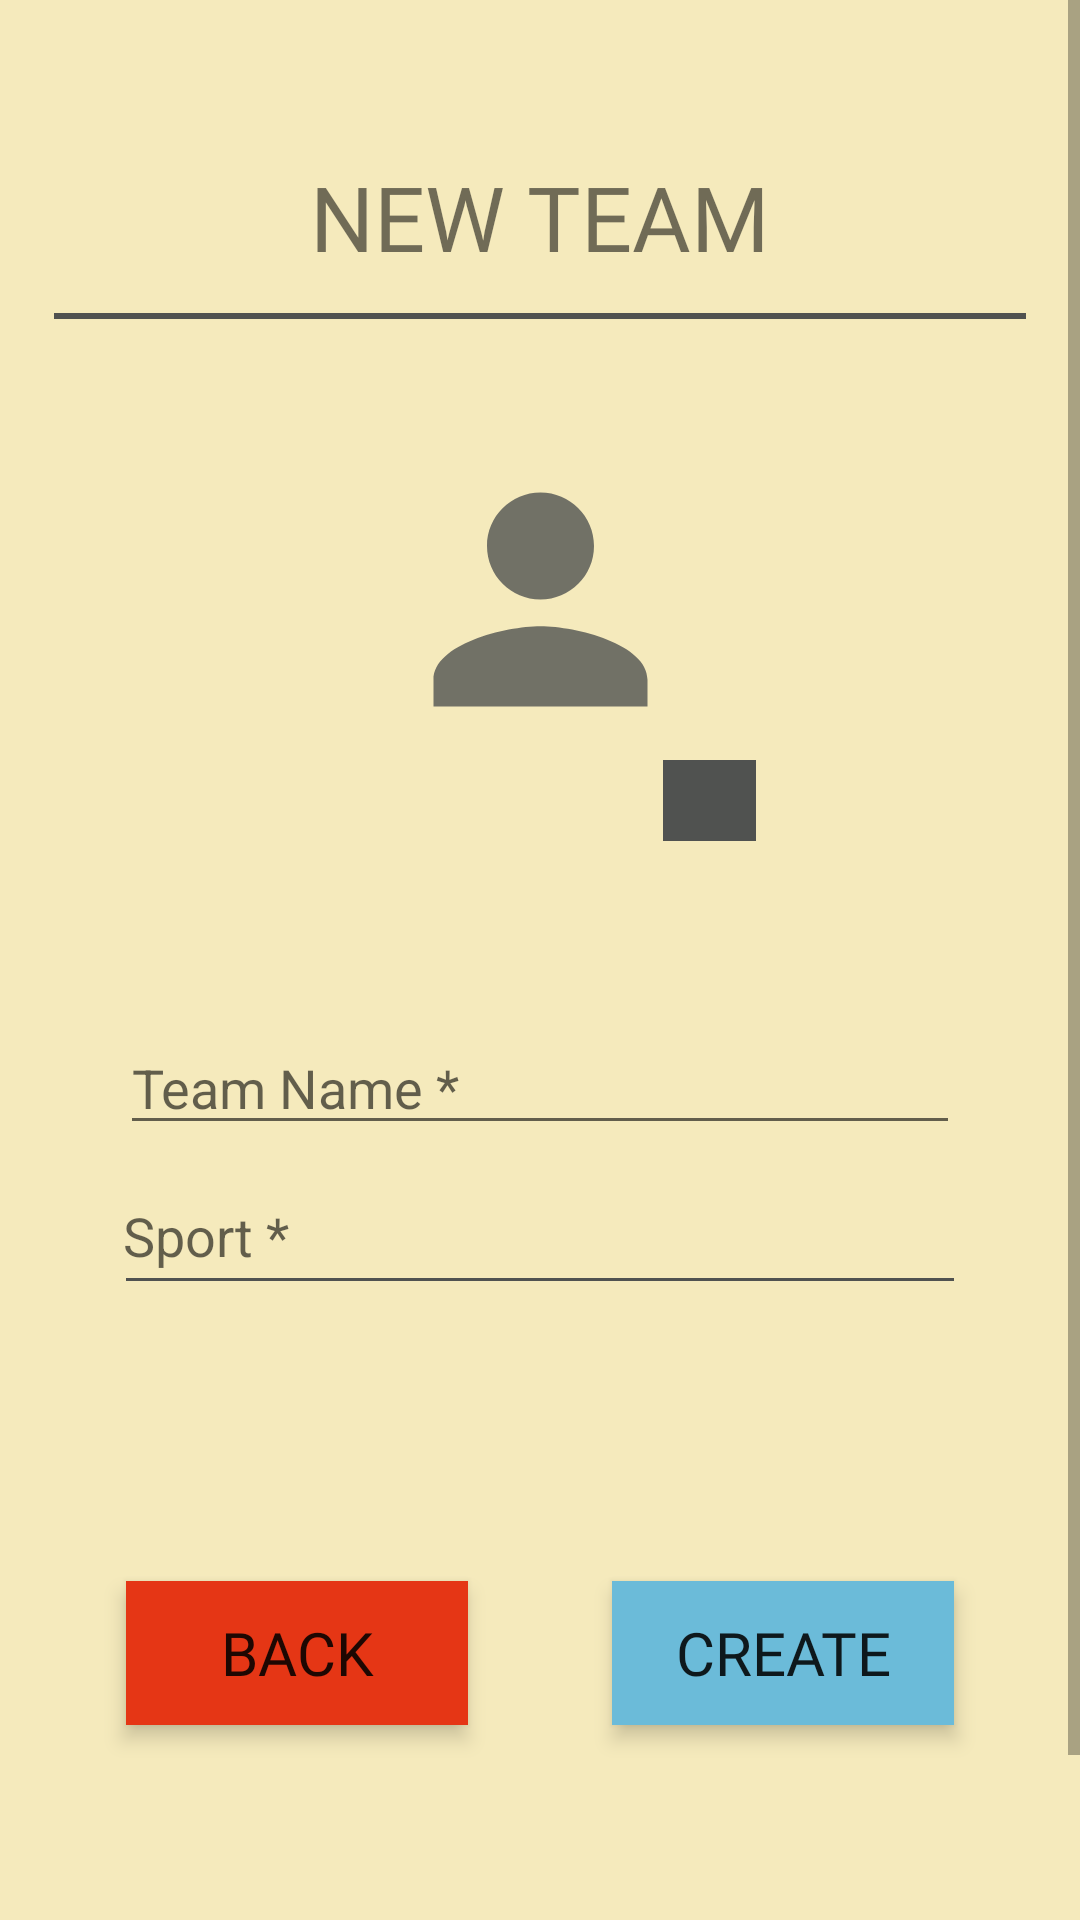

Reconstruct the res/layout file that produces this screen, plus the resources it refers to.
<!-- AndroidManifest.xml: application theme Theme.TeamPlanner -->
<!-- res/layout/activity_new_team.xml -->
<?xml version="1.0" encoding="utf-8"?>

<ScrollView xmlns:android="http://schemas.android.com/apk/res/android"
    xmlns:app="http://schemas.android.com/apk/res-auto"
    xmlns:tools="http://schemas.android.com/tools"
    android:layout_width="match_parent"
    android:layout_height="match_parent"
    android:background="#F5EABC"
    tools:context=".games.NewGameActivity">

    <androidx.constraintlayout.widget.ConstraintLayout
        android:layout_width="match_parent"
        android:layout_height="match_parent"
        android:minHeight="700dp">

        <View
            android:id="@+id/view8"
            android:layout_width="0dp"
            android:layout_height="1dp"
            android:layout_marginStart="24dp"
            android:layout_marginLeft="24dp"
            android:layout_marginTop="2dp"
            android:layout_marginEnd="24dp"
            android:layout_marginRight="24dp"
            android:background="#505250"
            app:layout_constraintEnd_toStartOf="@+id/guideline3"
            app:layout_constraintHorizontal_bias="1.0"
            app:layout_constraintStart_toStartOf="@+id/guideline2"
            app:layout_constraintTop_toBottomOf="@+id/sportTypeEditTxt" />

        <TextView
            android:id="@+id/newTeamTextView"
            android:layout_width="0dp"
            android:layout_height="wrap_content"
            android:layout_marginTop="52dp"
            android:fontFamily="@font/squada_one"
            android:gravity="center"
            android:text="NEW TEAM"
            android:textSize="30sp"
            app:layout_constraintEnd_toStartOf="@+id/guideline3"
            app:layout_constraintStart_toStartOf="@+id/guideline2"
            app:layout_constraintTop_toTopOf="parent" />

        <View
            android:id="@+id/view3"
            android:layout_width="0dp"
            android:layout_height="2dp"
            android:layout_marginTop="12dp"
            android:background="#505250"
            app:layout_constraintEnd_toStartOf="@+id/guideline3"
            app:layout_constraintHorizontal_bias="0.416"
            app:layout_constraintStart_toStartOf="@+id/guideline2"
            app:layout_constraintTop_toBottomOf="@+id/newTeamTextView" />

        <androidx.constraintlayout.widget.Guideline
            android:id="@+id/guideline2"
            android:layout_width="wrap_content"
            android:layout_height="wrap_content"
            android:orientation="vertical"
            app:layout_constraintGuide_percent="0.05" />

        <androidx.constraintlayout.widget.Guideline
            android:id="@+id/guideline3"
            android:layout_width="wrap_content"
            android:layout_height="wrap_content"
            android:orientation="vertical"
            app:layout_constraintGuide_percent="0.95" />

        <Button
            android:id="@+id/discardTeamButton"
            style="?android:attr/borderlessButtonStyle"
            android:layout_width="0dp"
            android:layout_height="wrap_content"
            android:layout_marginStart="24dp"
            android:layout_marginLeft="24dp"
            android:layout_marginTop="100dp"
            android:layout_marginEnd="24dp"
            android:layout_marginRight="24dp"
            android:background="#E53615"
            android:fontFamily="@font/squada_one"
            android:text="back"
            android:textSize="20dp"
            android:translationZ="4dp"
            app:backgroundTint="@null"
            app:layout_constraintEnd_toStartOf="@+id/createTeamButton"
            app:layout_constraintStart_toStartOf="@+id/guideline2"
            app:layout_constraintTop_toBottomOf="@+id/view8" />

        <Button
            android:id="@+id/createTeamButton"
            style="?android:attr/borderlessButtonStyle"
            android:layout_width="0dp"
            android:layout_height="wrap_content"
            android:layout_marginStart="24dp"
            android:layout_marginLeft="24dp"
            android:layout_marginEnd="24dp"
            android:layout_marginRight="24dp"
            android:background="#6BBBD9"
            android:fontFamily="@font/squada_one"
            android:text="CREATE"
            android:textSize="20dp"
            android:translationZ="4dp"
            app:backgroundTint="@null"
            app:layout_constraintBottom_toBottomOf="@+id/discardTeamButton"
            app:layout_constraintEnd_toStartOf="@+id/guideline3"
            app:layout_constraintStart_toEndOf="@+id/discardTeamButton"
            app:layout_constraintTop_toTopOf="@+id/discardTeamButton" />

        <Button
            android:id="@+id/buttonViewAll"
            android:layout_width="wrap_content"
            android:layout_height="wrap_content"
            android:layout_marginStart="32dp"
            android:layout_marginLeft="32dp"
            android:layout_marginTop="8dp"
            android:text="View All"
            android:visibility="invisible"
            app:layout_constraintStart_toStartOf="@+id/guideline2"
            app:layout_constraintTop_toBottomOf="@+id/discardTeamButton" />

        <ImageButton
            android:id="@+id/imageButton"
            android:layout_width="31dp"
            android:layout_height="27dp"
            android:layout_marginEnd="90dp"
            android:layout_marginRight="90dp"
            android:background="#505250"
            app:layout_constraintEnd_toStartOf="@+id/guideline3"
            app:layout_constraintTop_toBottomOf="@+id/imageView2"
            app:srcCompat="@drawable/ic_add2" />

        <EditText
            android:id="@+id/teamNameEditTxt"
            android:layout_width="0dp"
            android:layout_height="wrap_content"
            android:layout_marginStart="22dp"
            android:layout_marginLeft="22dp"
            android:layout_marginTop="60dp"
            android:layout_marginEnd="22dp"
            android:layout_marginRight="22dp"
            android:ems="10"
            android:hint="Team Name *"
            android:inputType="textPersonName"
            app:layout_constraintEnd_toStartOf="@+id/guideline3"
            app:layout_constraintStart_toStartOf="@+id/guideline2"
            app:layout_constraintTop_toBottomOf="@+id/imageButton" />

        <ImageView
            android:id="@+id/imageView2"
            android:layout_width="0dp"
            android:layout_height="107dp"
            android:layout_marginTop="40dp"
            app:layout_constraintEnd_toStartOf="@+id/guideline3"
            app:layout_constraintStart_toStartOf="@+id/guideline2"
            app:layout_constraintTop_toBottomOf="@+id/view3"
            app:srcCompat="@drawable/ic_profile" />

        <TextView
            android:id="@+id/sportTypeEditTxt"
            android:layout_width="0dp"
            android:layout_height="wrap_content"
            android:layout_marginStart="23dp"
            android:layout_marginLeft="23dp"
            android:layout_marginTop="18dp"
            android:layout_marginEnd="22dp"
            android:layout_marginRight="22dp"
            android:hint="Sport *"
            android:textSize="18sp"
            app:layout_constraintEnd_toStartOf="@+id/guideline3"
            app:layout_constraintHorizontal_bias="0.0"
            app:layout_constraintStart_toStartOf="@+id/guideline2"
            app:layout_constraintTop_toBottomOf="@+id/teamNameEditTxt" />

    </androidx.constraintlayout.widget.ConstraintLayout>
</ScrollView>
<!-- resources referenced by this layout -->
<resources>
  <!-- drawable ic_profile (drawable-anydpi) -->
  <vector xmlns:android="http://schemas.android.com/apk/res/android"
      android:width="24dp"
      android:height="24dp"
      android:viewportWidth="24"
      android:viewportHeight="24"
      android:tint="#505250"
      android:alpha="0.8">
    <path
        android:fillColor="@android:color/white"
        android:pathData="M12,12c2.21,0 4,-1.79 4,-4s-1.79,-4 -4,-4 -4,1.79 -4,4 1.79,4 4,4zM12,14c-2.67,0 -8,1.34 -8,4v2h16v-2c0,-2.66 -5.33,-4 -8,-4z"/>
  </vector>
  <style name="Theme.TeamPlanner" parent="Theme.MaterialComponents.DayNight.NoActionBar">
          
          <item name="colorPrimary">#0DA3DB</item>
          <item name="colorPrimaryVariant">#505250</item>
          <item name="colorOnPrimary">@color/white</item>
          
          <item name="colorSecondary">@color/teal_200</item>
          <item name="colorSecondaryVariant">@color/teal_700</item>
          <item name="colorOnSecondary">@color/black</item>
          
          <item name="android:statusBarColor" tools:targetApi="l">?attr/colorPrimaryVariant</item>
          
      </style>
  <color name="white">#FFFFFFFF</color>
  <color name="teal_200">#FF03DAC5</color>
  <color name="teal_700">#FF018786</color>
  <color name="black">#FF000000</color>
</resources>
